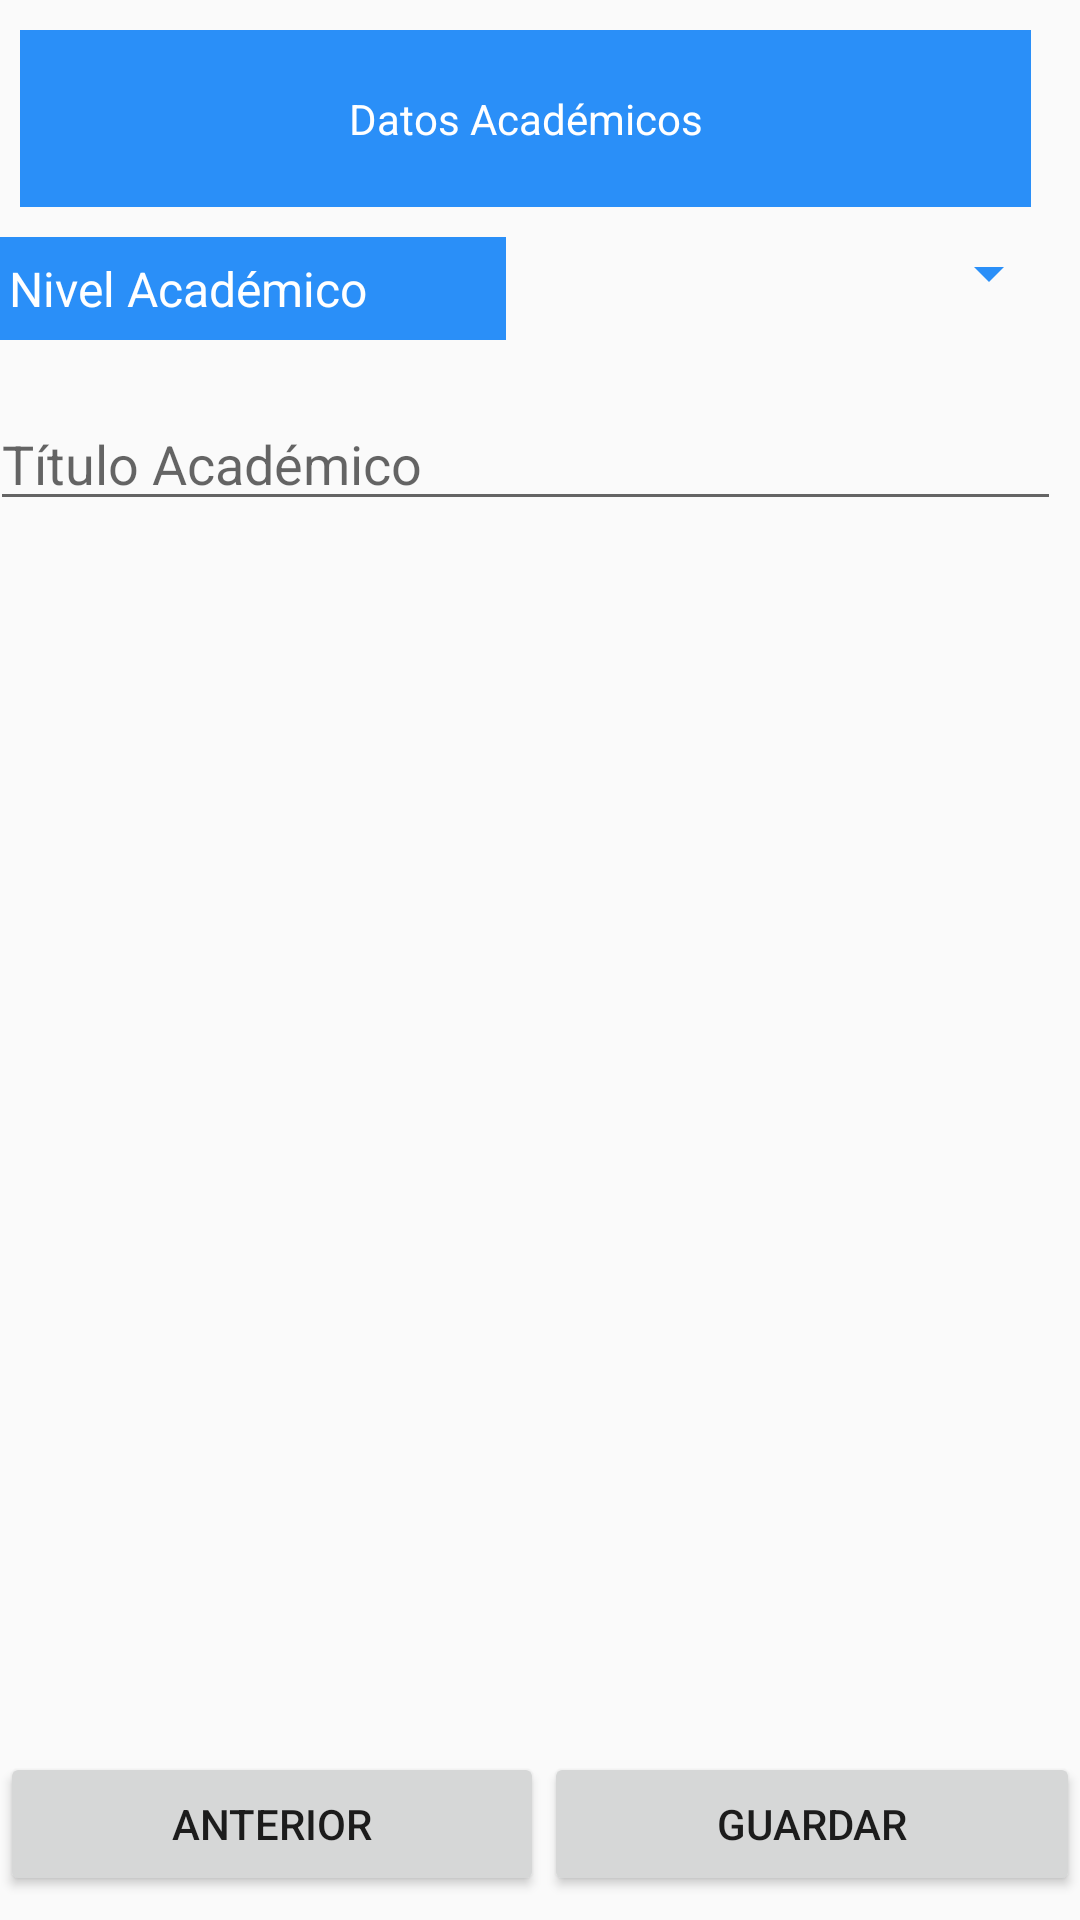

The Android layout XML behind this screen, and the referenced resources:
<!-- AndroidManifest.xml: application theme AppTheme -->
<!-- res/layout/form_data_academic.xml -->
<?xml version="1.0" encoding="utf-8"?>
<androidx.constraintlayout.widget.ConstraintLayout xmlns:android="http://schemas.android.com/apk/res/android"
    xmlns:app="http://schemas.android.com/apk/res-auto"
    xmlns:tools="http://schemas.android.com/tools"
    android:layout_width="match_parent"
    android:layout_height="match_parent"
    android:orientation="vertical">

    <LinearLayout
        android:layout_width="wrap_content"
        android:layout_height="0dp"
        android:layout_marginEnd="10dp"
        android:orientation="vertical"
        app:layout_constraintBottom_toTopOf="@+id/linearLayout"
        app:layout_constraintEnd_toEndOf="parent"
        app:layout_constraintStart_toStartOf="parent"
        app:layout_constraintTop_toTopOf="parent">

        <TableLayout
            android:layout_width="match_parent"
            android:layout_height="match_parent"
            android:layout_weight="1">

            <TableRow
                android:layout_width="match_parent"
                android:layout_height="match_parent">

                <TextView
                    android:layout_width="wrap_content"
                    android:layout_height="wrap_content"
                    android:layout_margin="10dp"
                    android:background="@color/letter_three"
                    android:paddingTop="20dp"
                    android:paddingBottom="20dp"
                    android:text="@string/view_form_academic"
                    android:textAlignment="center"
                    android:textColor="@color/white" />
            </TableRow>

            <TableRow
                android:layout_width="match_parent"
                android:layout_height="match_parent">

                <LinearLayout
                    android:layout_width="match_parent"
                    android:layout_height="match_parent"
                    android:orientation="horizontal">

                    <TextView
                        android:id="@+id/lbblq"
                        android:layout_width="172dp"
                        android:layout_height="wrap_content"
                        android:layout_weight="1"
                        android:background="@color/letter_three"
                        android:padding="3pt"
                        android:text="@string/level_academic"
                        android:textColor="@color/white"
                        android:textSize="16sp" />

                    <Spinner
                        android:id="@+id/spLevelAcademic"
                        android:layout_width="185dp"
                        android:layout_height="wrap_content"
                        android:backgroundTint="@color/letter_three"
                        android:padding="3pt" />
                </LinearLayout>
            </TableRow>

            <TableRow
                android:layout_width="match_parent"
                android:layout_height="match_parent">

                <TextView
                    android:id="@+id/txtErrLvlAcdm"
                    android:layout_width="wrap_content"
                    android:layout_height="wrap_content"
                    android:textAlignment="center"
                    android:textColor="@color/error" />
            </TableRow>

            <TableRow
                android:layout_width="match_parent"
                android:layout_height="match_parent">

                <EditText
                    android:id="@+id/inputTitleAcademic"
                    android:layout_width="wrap_content"
                    android:layout_height="wrap_content"
                    android:layout_weight="1"
                    android:ems="10"
                    android:hint="@string/title_academic"
                    android:inputType="textPersonName" />
            </TableRow>

            <TableRow
                android:layout_width="match_parent"
                android:layout_height="match_parent">

            </TableRow>

        </TableLayout>

    </LinearLayout>

    <LinearLayout
        android:id="@+id/linearLayout"
        android:layout_width="360dp"
        android:layout_height="56dp"
        android:layout_marginStart="16dp"
        android:layout_marginEnd="16dp"
        android:orientation="horizontal"
        app:layout_constraintBottom_toBottomOf="parent"
        app:layout_constraintEnd_toEndOf="parent"
        app:layout_constraintStart_toStartOf="parent">

        <Button
            android:id="@+id/btnPreviousV3"
            android:layout_width="wrap_content"
            android:layout_height="wrap_content"
            android:layout_weight="1"
            android:text="@string/btnPrevious" />

        <Button
            android:id="@+id/btnSave"
            android:layout_width="wrap_content"
            android:layout_height="wrap_content"
            android:layout_weight="1"
            android:text="@string/btnSave" />
    </LinearLayout>
</androidx.constraintlayout.widget.ConstraintLayout>
<!-- resources referenced by this layout -->
<resources>
  <color name="error">#D90000</color>
  <color name="letter_three">#2A8FF8</color>
  <color name="white">#ffff</color>
  <string name="btnPrevious">Anterior</string>
  <string name="btnSave">Guardar</string>
  <string name="level_academic">Nivel Académico</string>
  <string name="title_academic">Título Académico</string>
  <string name="view_form_academic">Datos Académicos</string>
  <style name="AppTheme" parent="Theme.AppCompat.Light.NoActionBar">
          
          <item name="colorPrimary">@color/colorPrimary</item>
          <item name="colorPrimaryDark">@color/colorPrimaryDark</item>
          <item name="colorAccent">@color/colorAccent</item>
      </style>
  <color name="colorPrimary">#4FABE3</color>
  <color name="colorPrimaryDark">#1A638F</color>
  <color name="colorAccent">#D81B60</color>
</resources>
